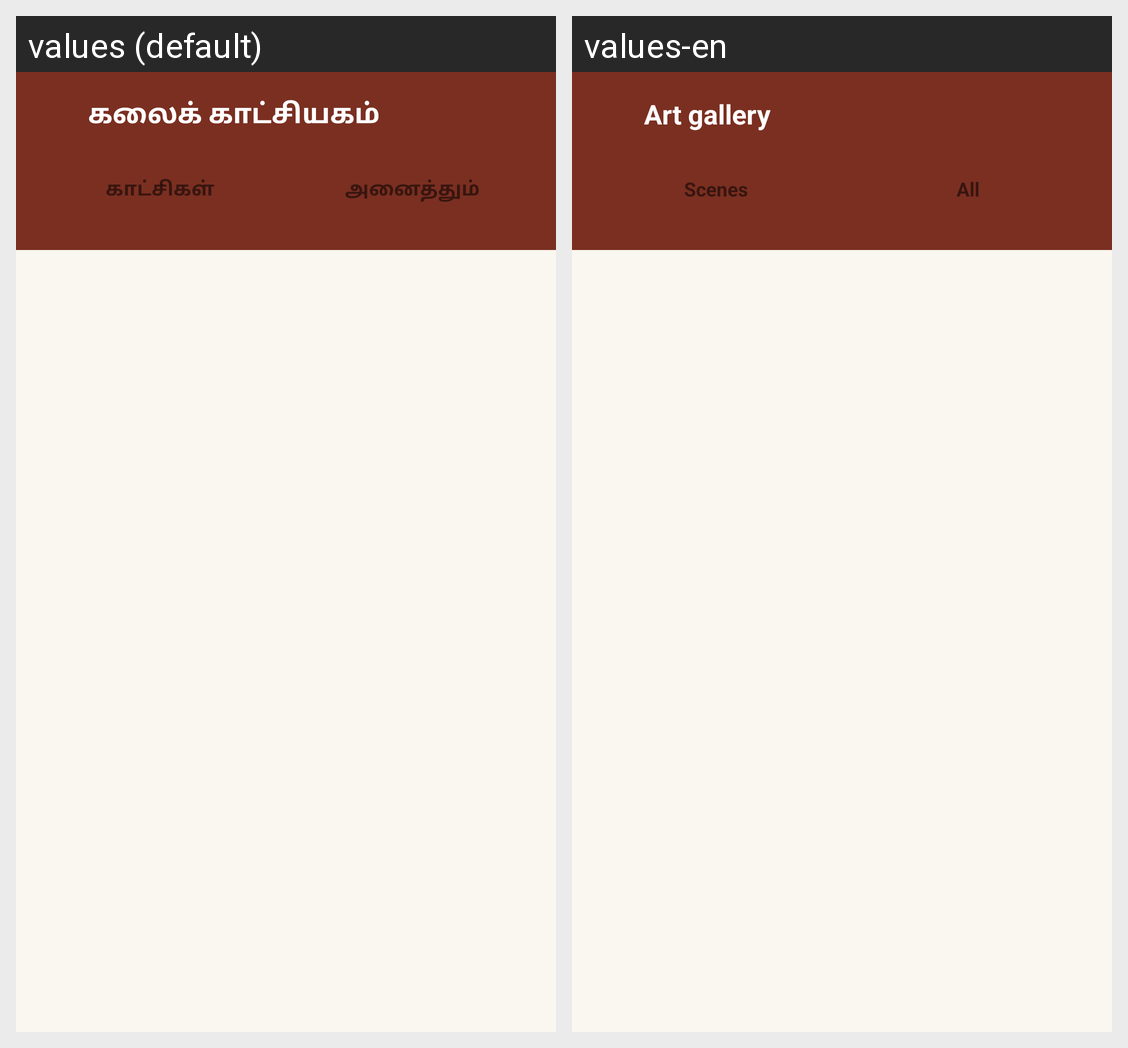

The Android screen above is rendered under two locales of the same app. Produce the string resources it draws, with the default and per-locale values.
Android screen res/layout/activity_gallery.xml rendered under 2 locales, left to right: values (default), values-en. Device: Nexus 5 (rendered at 1080×1920; each locale shown at half size, 540×960, under a caption strip naming it); theme AppTheme.
Strings drawn on this screen, with the default value and each locale's value (text and hints the layout hard-codes, and strings that could not be matched under every locale, appear in the picture but are not listed):

media_gallery
  values: கலைக் காட்சியகம்
  values-en: Art gallery

media_scenes
  values: காட்சிகள்
  values-en: Scenes

media_all
  values: அனைத்தும்
  values-en: All
